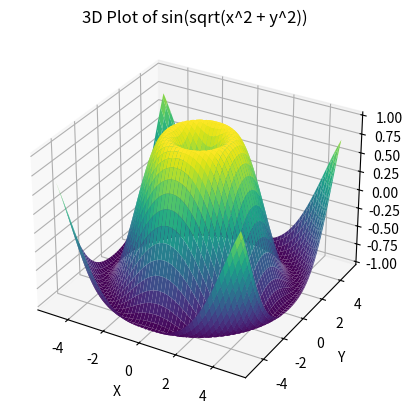

Reproduce this figure in Python.
import numpy as np
import matplotlib.pyplot as plt
from mpl_toolkits.mplot3d import Axes3D

# Generate sample data
x = np.linspace(-5, 5, 100)
y = np.linspace(-5, 5, 100)
x, y = np.meshgrid(x, y)
z = np.sin(np.sqrt(x**2 + y**2))

# Create 3D plot
fig = plt.figure()
ax = fig.add_subplot(111, projection='3d')
ax.plot_surface(x, y, z, cmap='viridis')

# Add labels and title
ax.set_xlabel('X')
ax.set_ylabel('Y')
ax.set_zlabel('Z')
ax.set_title('3D Plot of sin(sqrt(x^2 + y^2))')

# Show plot
plt.show()
